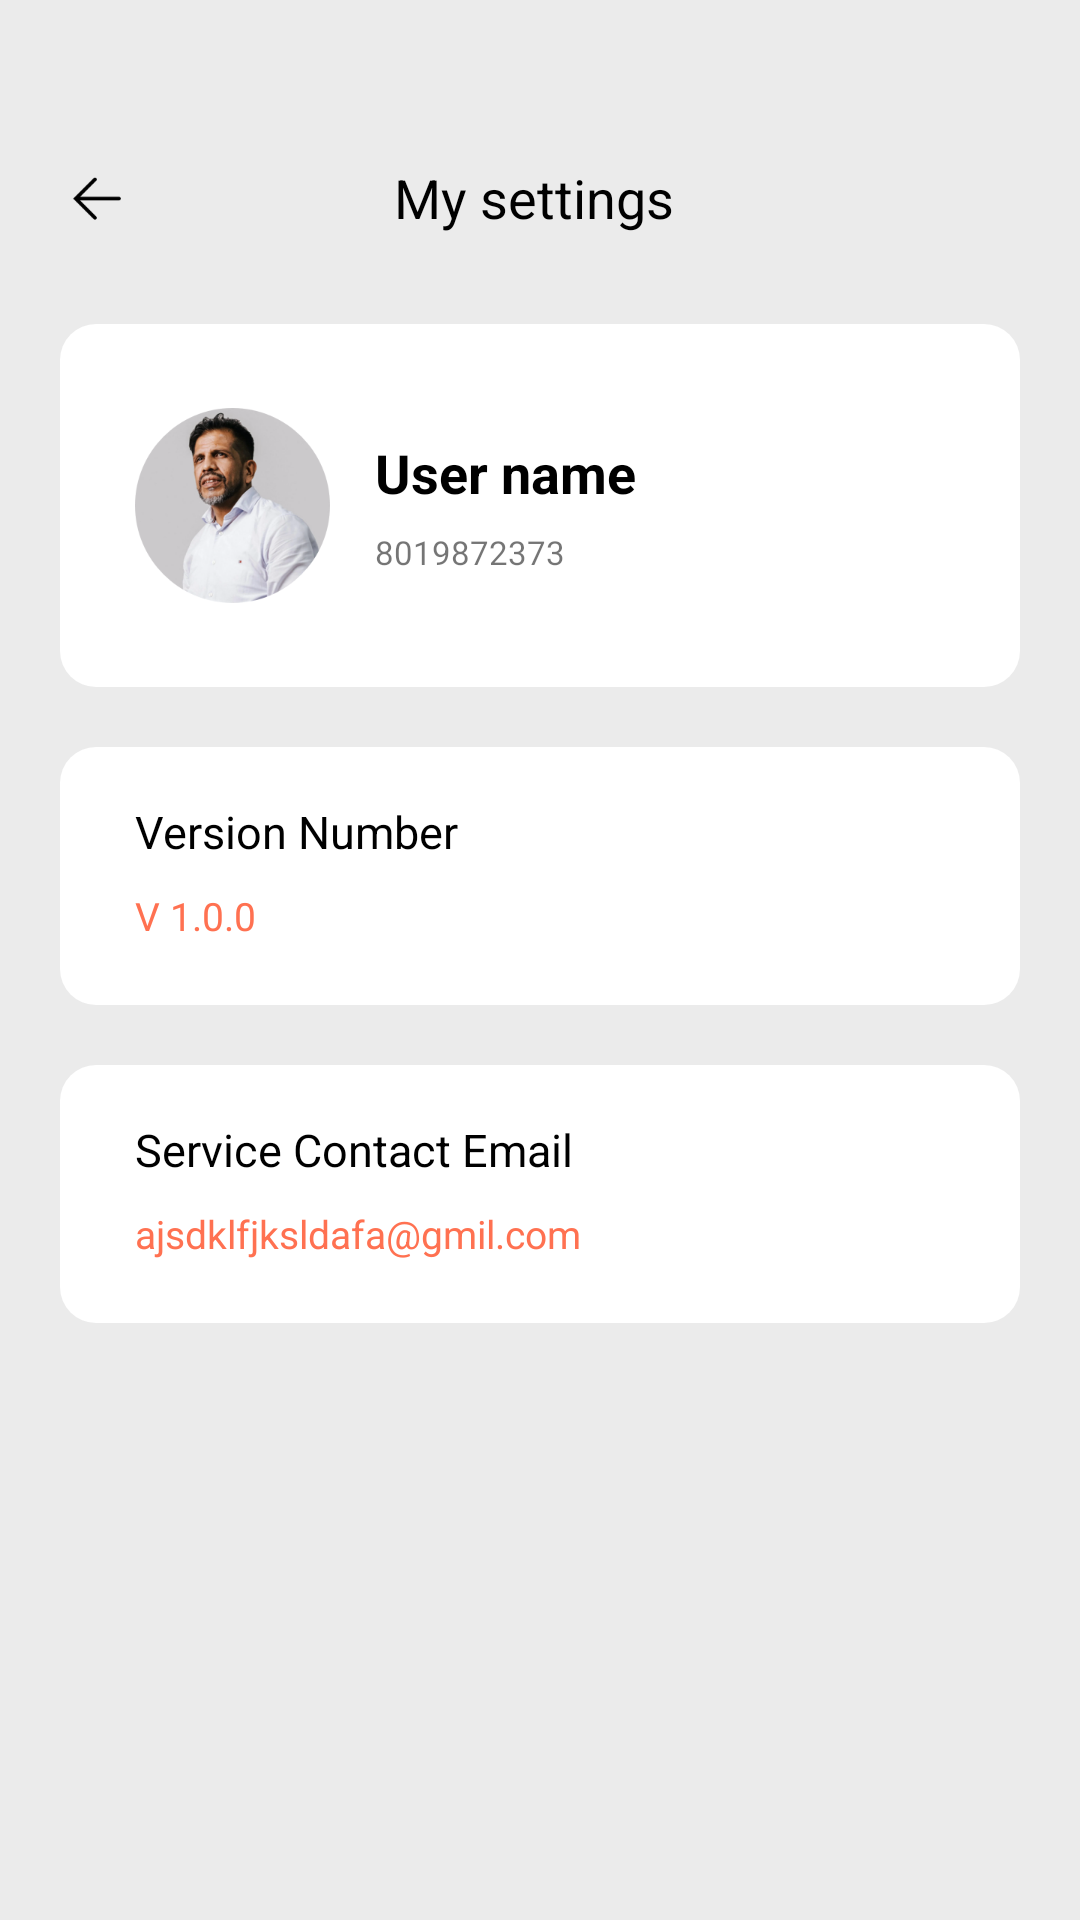

Produce the Android XML layout that renders to this screen, including the resource entries it uses.
<!-- AndroidManifest.xml: application theme AppTheme -->
<!-- res/layout/fragment_setting_my.xml -->
<?xml version="1.0" encoding="utf-8"?>
<layout xmlns:android="http://schemas.android.com/apk/res/android"
    xmlns:app="http://schemas.android.com/apk/res-auto"
    xmlns:tools="http://schemas.android.com/tools"
    tools:ignore="MissingConstraints">

    <data>

        <variable
            name="viewmodel"
            type="com.gexiaobao.hdw.bw.ui.viewmodel.AccountFragmentViewModel" />

    </data>

    <androidx.constraintlayout.widget.ConstraintLayout
        android:layout_width="match_parent"
        android:layout_height="match_parent"
        android:background="@color/colorBgGray_EBEBEB"
        android:paddingTop="@dimen/dp.44">

        <androidx.constraintlayout.widget.ConstraintLayout
            android:id="@+id/con_title"
            android:layout_width="match_parent"
            android:layout_height="@dimen/dp.44">

            <androidx.appcompat.widget.AppCompatImageView
                android:id="@+id/iv_back"
                android:layout_width="wrap_content"
                android:layout_height="match_parent"
                android:paddingStart="@dimen/dp.22"
                android:paddingRight="@dimen/dp.20"
                android:src="@mipmap/icon_back_black"
                tools:ignore="MissingConstraints" />

            <androidx.appcompat.widget.AppCompatTextView
                android:id="@+id/tv_title"
                android:layout_width="wrap_content"
                android:layout_height="match_parent"
                android:gravity="center"
                android:text="My settings "
                android:textColor="@color/colorBlack"
                android:textSize="@dimen/sp_18"
                app:layout_constraintLeft_toLeftOf="parent"
                app:layout_constraintRight_toRightOf="parent" />

        </androidx.constraintlayout.widget.ConstraintLayout>

        <LinearLayout
            android:id="@+id/ll_user_info"
            android:layout_width="match_parent"
            android:layout_height="wrap_content"
            android:layout_marginStart="@dimen/dp.20"
            android:layout_marginTop="@dimen/dp.20"
            android:layout_marginEnd="@dimen/dp.20"
            android:background="@drawable/round_white_12"
            android:gravity="center_vertical"
            android:orientation="horizontal"
            android:paddingStart="@dimen/dp.25"
            android:paddingTop="@dimen/dp.28"
            android:paddingBottom="@dimen/dp.28"
            app:layout_constraintLeft_toLeftOf="parent"
            app:layout_constraintRight_toRightOf="parent"
            app:layout_constraintTop_toBottomOf="@id/con_title">

            <androidx.appcompat.widget.AppCompatImageView
                android:id="@+id/iv_head"
                android:layout_width="wrap_content"
                android:layout_height="wrap_content"
                android:src="@mipmap/head_bg_normal" />

            <LinearLayout
                android:layout_width="wrap_content"
                android:layout_height="wrap_content"
                android:layout_marginStart="@dimen/dp.15"
                android:orientation="vertical">

                <androidx.appcompat.widget.AppCompatTextView
                    android:id="@+id/tv_username"
                    android:layout_width="wrap_content"
                    android:layout_height="wrap_content"

                    android:text="User name"
                    android:textColor="@color/colorBlack"
                    android:textSize="@dimen/sp_18"
                    android:textStyle="bold" />

                <androidx.appcompat.widget.AppCompatTextView
                    android:layout_width="wrap_content"
                    android:layout_height="wrap_content"
                    android:layout_marginTop="@dimen/dp.7"
                    android:text="8019872373"
                    android:textSize="@dimen/sp_11" />
            </LinearLayout>

        </LinearLayout>

        <LinearLayout
            android:id="@+id/ll_version"
            android:layout_width="match_parent"
            android:layout_height="wrap_content"
            android:layout_marginStart="@dimen/dp.20"
            android:layout_marginTop="@dimen/dp.20"
            android:layout_marginEnd="@dimen/dp.20"
            android:background="@drawable/round_white_12"
            android:orientation="vertical"
            android:paddingStart="@dimen/dp.25"
            android:paddingTop="@dimen/dp.18"
            android:paddingBottom="@dimen/dp.21"
            app:layout_constraintLeft_toLeftOf="parent"
            app:layout_constraintRight_toRightOf="parent"
            app:layout_constraintTop_toBottomOf="@+id/ll_user_info">

            <androidx.appcompat.widget.AppCompatTextView
                android:layout_width="wrap_content"
                android:layout_height="wrap_content"
                android:text="Version Number"
                android:textColor="@color/colorBlack"
                android:textSize="@dimen/sp_15" />

            <androidx.appcompat.widget.AppCompatTextView
                android:layout_width="wrap_content"
                android:layout_height="wrap_content"
                android:layout_marginTop="@dimen/dp.9"
                android:text="V 1.0.0"
                android:textColor="@color/colorText_FF7151"
                android:textSize="@dimen/sp_13" />

        </LinearLayout>

        <LinearLayout
            android:layout_width="match_parent"
            android:layout_height="wrap_content"
            android:layout_marginStart="@dimen/dp.20"
            android:layout_marginTop="@dimen/dp.20"
            android:layout_marginEnd="@dimen/dp.20"
            android:background="@drawable/round_white_12"
            android:orientation="vertical"
            android:paddingStart="@dimen/dp.25"
            android:paddingTop="@dimen/dp.18"
            android:paddingBottom="@dimen/dp.21"
            app:layout_constraintLeft_toLeftOf="parent"
            app:layout_constraintRight_toRightOf="parent"
            app:layout_constraintTop_toBottomOf="@+id/ll_version">

            <androidx.appcompat.widget.AppCompatTextView
                android:layout_width="wrap_content"
                android:layout_height="wrap_content"
                android:text="Service Contact Email"
                android:textColor="@color/colorBlack"
                android:textSize="@dimen/sp_15" />

            <androidx.appcompat.widget.AppCompatTextView
                android:layout_width="wrap_content"
                android:layout_height="wrap_content"
                android:layout_marginTop="@dimen/dp.9"
                android:text="ajsdklfjksldafa@gmil.com"
                android:textColor="@color/colorText_FF7151"
                android:textSize="@dimen/sp_13" />

        </LinearLayout>

    </androidx.constraintlayout.widget.ConstraintLayout>
</layout>
<!-- resources referenced by this layout -->
<resources>
  <color name="colorBgGray_EBEBEB">#EBEBEB</color>
  <color name="colorBlack">#000000</color>
  <color name="colorText_FF7151">#FF7151</color>
  <dimen name="dp.15">15dp</dimen>
  <dimen name="dp.18">18dp</dimen>
  <dimen name="dp.20">20dp</dimen>
  <dimen name="dp.21">21dp</dimen>
  <dimen name="dp.22">22dp</dimen>
  <dimen name="dp.25">25dp</dimen>
  <dimen name="dp.28">28dp</dimen>
  <dimen name="dp.44">44dp</dimen>
  <dimen name="dp.7">7dp</dimen>
  <dimen name="dp.9">9dp</dimen>
  <dimen name="sp_11">11sp</dimen>
  <dimen name="sp_13">13sp</dimen>
  <dimen name="sp_15">15sp</dimen>
  <dimen name="sp_18">18sp</dimen>
  <!-- drawable round_white_12 (drawable-hdpi) -->
  <?xml version="1.0" encoding="utf-8"?>
  <shape xmlns:android="http://schemas.android.com/apk/res/android"
      android:shape="rectangle">
  
      
      <corners android:radius="@dimen/dp.12" />
      
      
      
      
      
      <solid android:color="@color/colorWhite" />
  
  </shape>
  <!-- mipmap head_bg_normal: png bitmap (mipmap-hdpi, 13698 bytes) -->
  <!-- mipmap icon_back_black: png bitmap (mipmap-hdpi, 349 bytes) -->
  <style name="AppTheme" parent="Theme.AppCompat.Light.NoActionBar">
          
          <item name="colorPrimary">@color/colorPrimaryDark</item>
          <item name="colorPrimaryDark">@color/colorPrimary</item>
          <item name="colorAccent">@color/colorPrimary</item>
          <item name="md_corner_radius">12dp</item>
      </style>
  <dimen name="dp.12">12dp</dimen>
  <color name="colorWhite">#ffffff</color>
  <color name="colorPrimaryDark">#51abff</color>
  <color name="colorPrimary">#4fbbff</color>
</resources>
